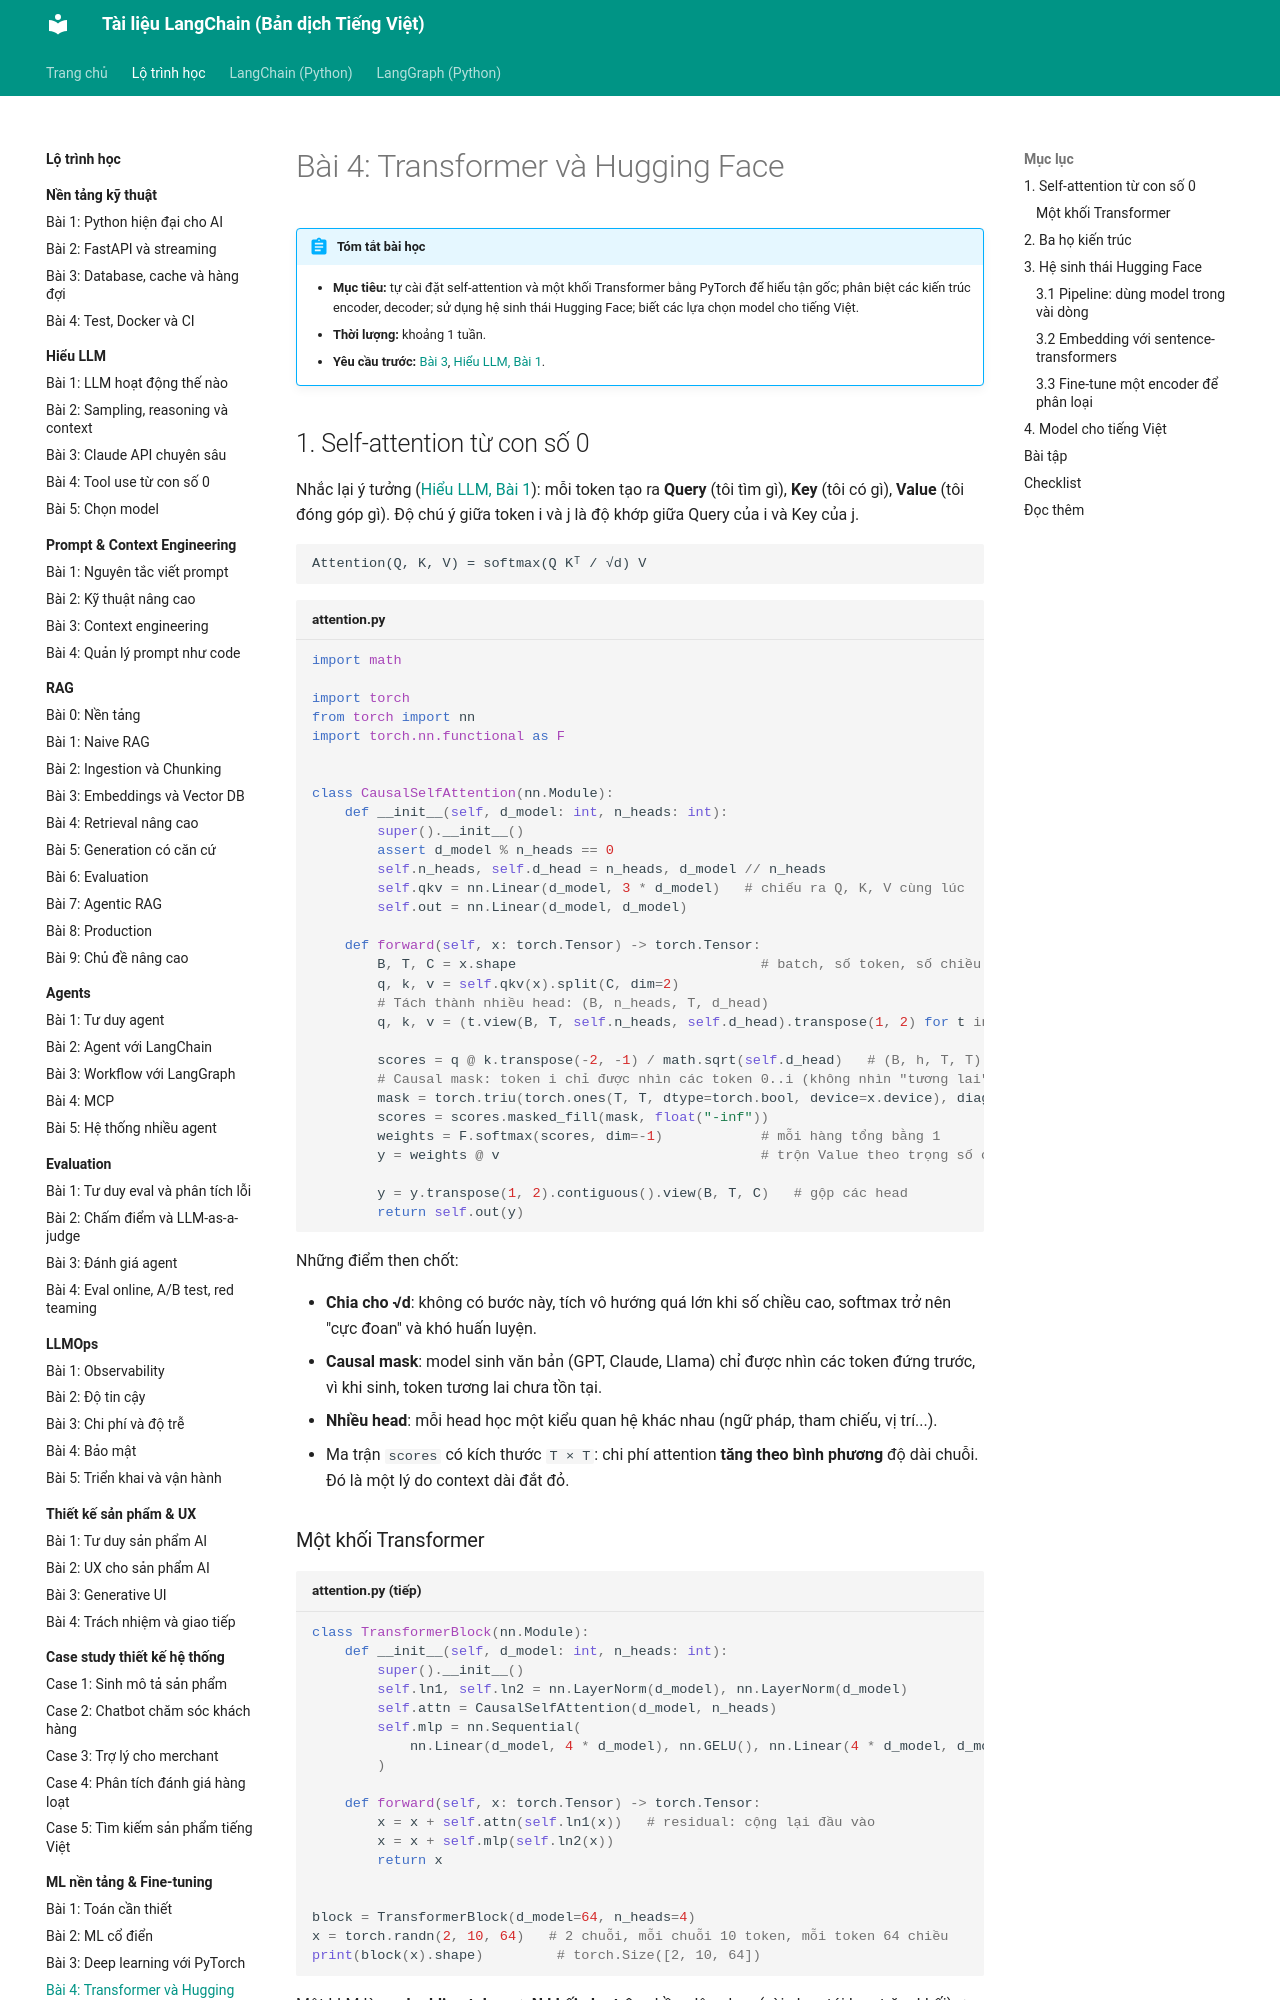

repository: leenguyen01it/langchain-docs · page: roadmap/ml-nen-tang/04-transformers-hf/index.html · generator: mkdocs

# Bài 4: Transformer và Hugging Face

!!! abstract "Tóm tắt bài học"
    - **Mục tiêu:** tự cài đặt self-attention và một khối Transformer bằng PyTorch để hiểu tận gốc; phân biệt các kiến trúc encoder, decoder; sử dụng hệ sinh thái Hugging Face; biết các lựa chọn model cho tiếng Việt.
    - **Thời lượng:** khoảng 1 tuần.
    - **Yêu cầu trước:** [Bài 3](03-pytorch.md), [Hiểu LLM, Bài 1](../hieu-llm/01-transformer-token.md).

## 1. Self-attention từ con số 0

Nhắc lại ý tưởng ([Hiểu LLM, Bài 1](../hieu-llm/01-transformer-token.md#4-attention-moi-token-nhin-cac-token-khac)): mỗi token tạo ra **Query** (tôi tìm gì), **Key** (tôi có gì), **Value** (tôi đóng góp gì). Độ chú ý giữa token i và j là độ khớp giữa Query của i và Key của j.

```text
Attention(Q, K, V) = softmax(Q Kᵀ / √d) V
```

```python title="attention.py"
import math

import torch
from torch import nn
import torch.nn.functional as F


class CausalSelfAttention(nn.Module):
    def __init__(self, d_model: int, n_heads: int):
        super().__init__()
        assert d_model % n_heads == 0
        self.n_heads, self.d_head = n_heads, d_model // n_heads
        self.qkv = nn.Linear(d_model, 3 * d_model)   # chiếu ra Q, K, V cùng lúc
        self.out = nn.Linear(d_model, d_model)

    def forward(self, x: torch.Tensor) -> torch.Tensor:
        B, T, C = x.shape                              # batch, số token, số chiều
        q, k, v = self.qkv(x).split(C, dim=2)
        # Tách thành nhiều head: (B, n_heads, T, d_head)
        q, k, v = (t.view(B, T, self.n_heads, self.d_head).transpose(1, 2) for t in (q, k, v))

        scores = q @ k.transpose(-2, -1) / math.sqrt(self.d_head)   # (B, h, T, T)
        # Causal mask: token i chỉ được nhìn các token 0..i (không nhìn "tương lai")
        mask = torch.triu(torch.ones(T, T, dtype=torch.bool, device=x.device), diagonal=1)
        scores = scores.masked_fill(mask, float("-inf"))
        weights = F.softmax(scores, dim=-1)            # mỗi hàng tổng bằng 1
        y = weights @ v                                # trộn Value theo trọng số chú ý

        y = y.transpose(1, 2).contiguous().view(B, T, C)   # gộp các head
        return self.out(y)
```

Những điểm then chốt:

- **Chia cho √d**: không có bước này, tích vô hướng quá lớn khi số chiều cao, softmax trở nên "cực đoan" và khó huấn luyện.
- **Causal mask**: model sinh văn bản (GPT, Claude, Llama) chỉ được nhìn các token đứng trước, vì khi sinh, token tương lai chưa tồn tại.
- **Nhiều head**: mỗi head học một kiểu quan hệ khác nhau (ngữ pháp, tham chiếu, vị trí...).
- Ma trận `scores` có kích thước `T × T`: chi phí attention **tăng theo bình phương** độ dài chuỗi. Đó là một lý do context dài đắt đỏ.
